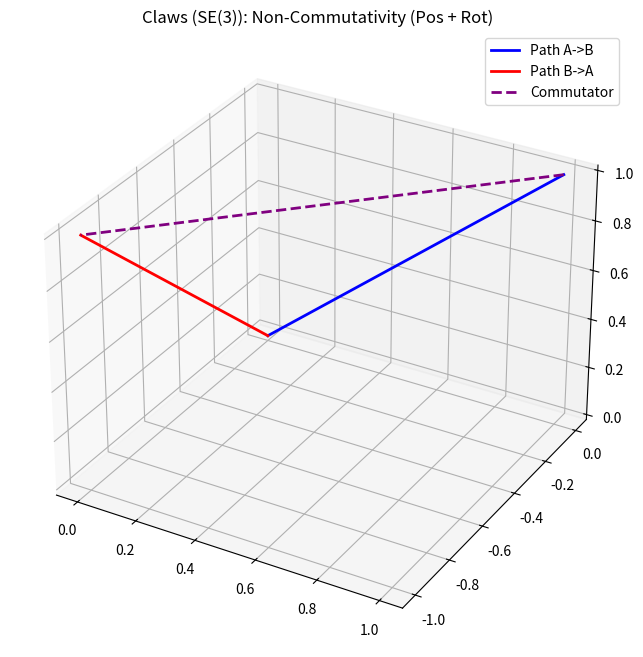

Recreate this plot in Python.
import numpy as np
import matplotlib.pyplot as plt

# SE(3): Homogeneous Transformation Matrices (4x4)
# Represents Rotation (R) and Translation (T) combined

def get_se3(theta, axis, translation):
    c, s = np.cos(theta), np.sin(theta)
    if axis == 'x':
        R = np.array([[1, 0, 0], [0, c, -s], [0, s, c]])
    elif axis == 'y':
        R = np.array([[c, 0, s], [0, 1, 0], [-s, 0, c]])
    
    # Combined [ R  T ]
    #          [ 0  1 ]
    T_mat = np.eye(4)
    T_mat[:3, :3] = R
    T_mat[:3, 3] = translation
    return T_mat

def simulate_se3_arm():
    origin = np.array([0, 0, 0, 1]) 
    
    # Operation A: Rotate X by 90 deg AND Extend Arm
    Op_A = get_se3(np.pi/2, 'x', [0, 0, 1])
    
    # Operation B: Rotate Y by 90 deg AND Extend Arm
    Op_B = get_se3(np.pi/2, 'y', [0, 0, 1])
    
    # Path 1: A then B (Matrix mult: B @ A)
    pos_1 = Op_B @ (Op_A @ origin)
    
    # Path 2: B then A (Matrix mult: A @ B)
    pos_2 = Op_A @ (Op_B @ origin)
    
    fig = plt.figure(figsize=(8, 8))
    ax = fig.add_subplot(111, projection='3d')
    ax.plot([0, pos_1[0]], [0, pos_1[1]], [0, pos_1[2]], color='blue', linewidth=2, label='Path A->B')
    ax.plot([0, pos_2[0]], [0, pos_2[1]], [0, pos_2[2]], color='red', linewidth=2, label='Path B->A')
    
    # Commutator
    ax.plot([pos_1[0], pos_2[0]], [pos_1[1], pos_2[1]], [pos_1[2], pos_2[2]], 
            color='purple', linestyle='--', linewidth=2, label='Commutator')
            
    ax.set_title("Claws (SE(3)): Non-Commutativity (Pos + Rot)")
    ax.legend()
    plt.savefig('robot_se3_commutator.png')

if __name__ == "__main__":
    simulate_se3_arm()
